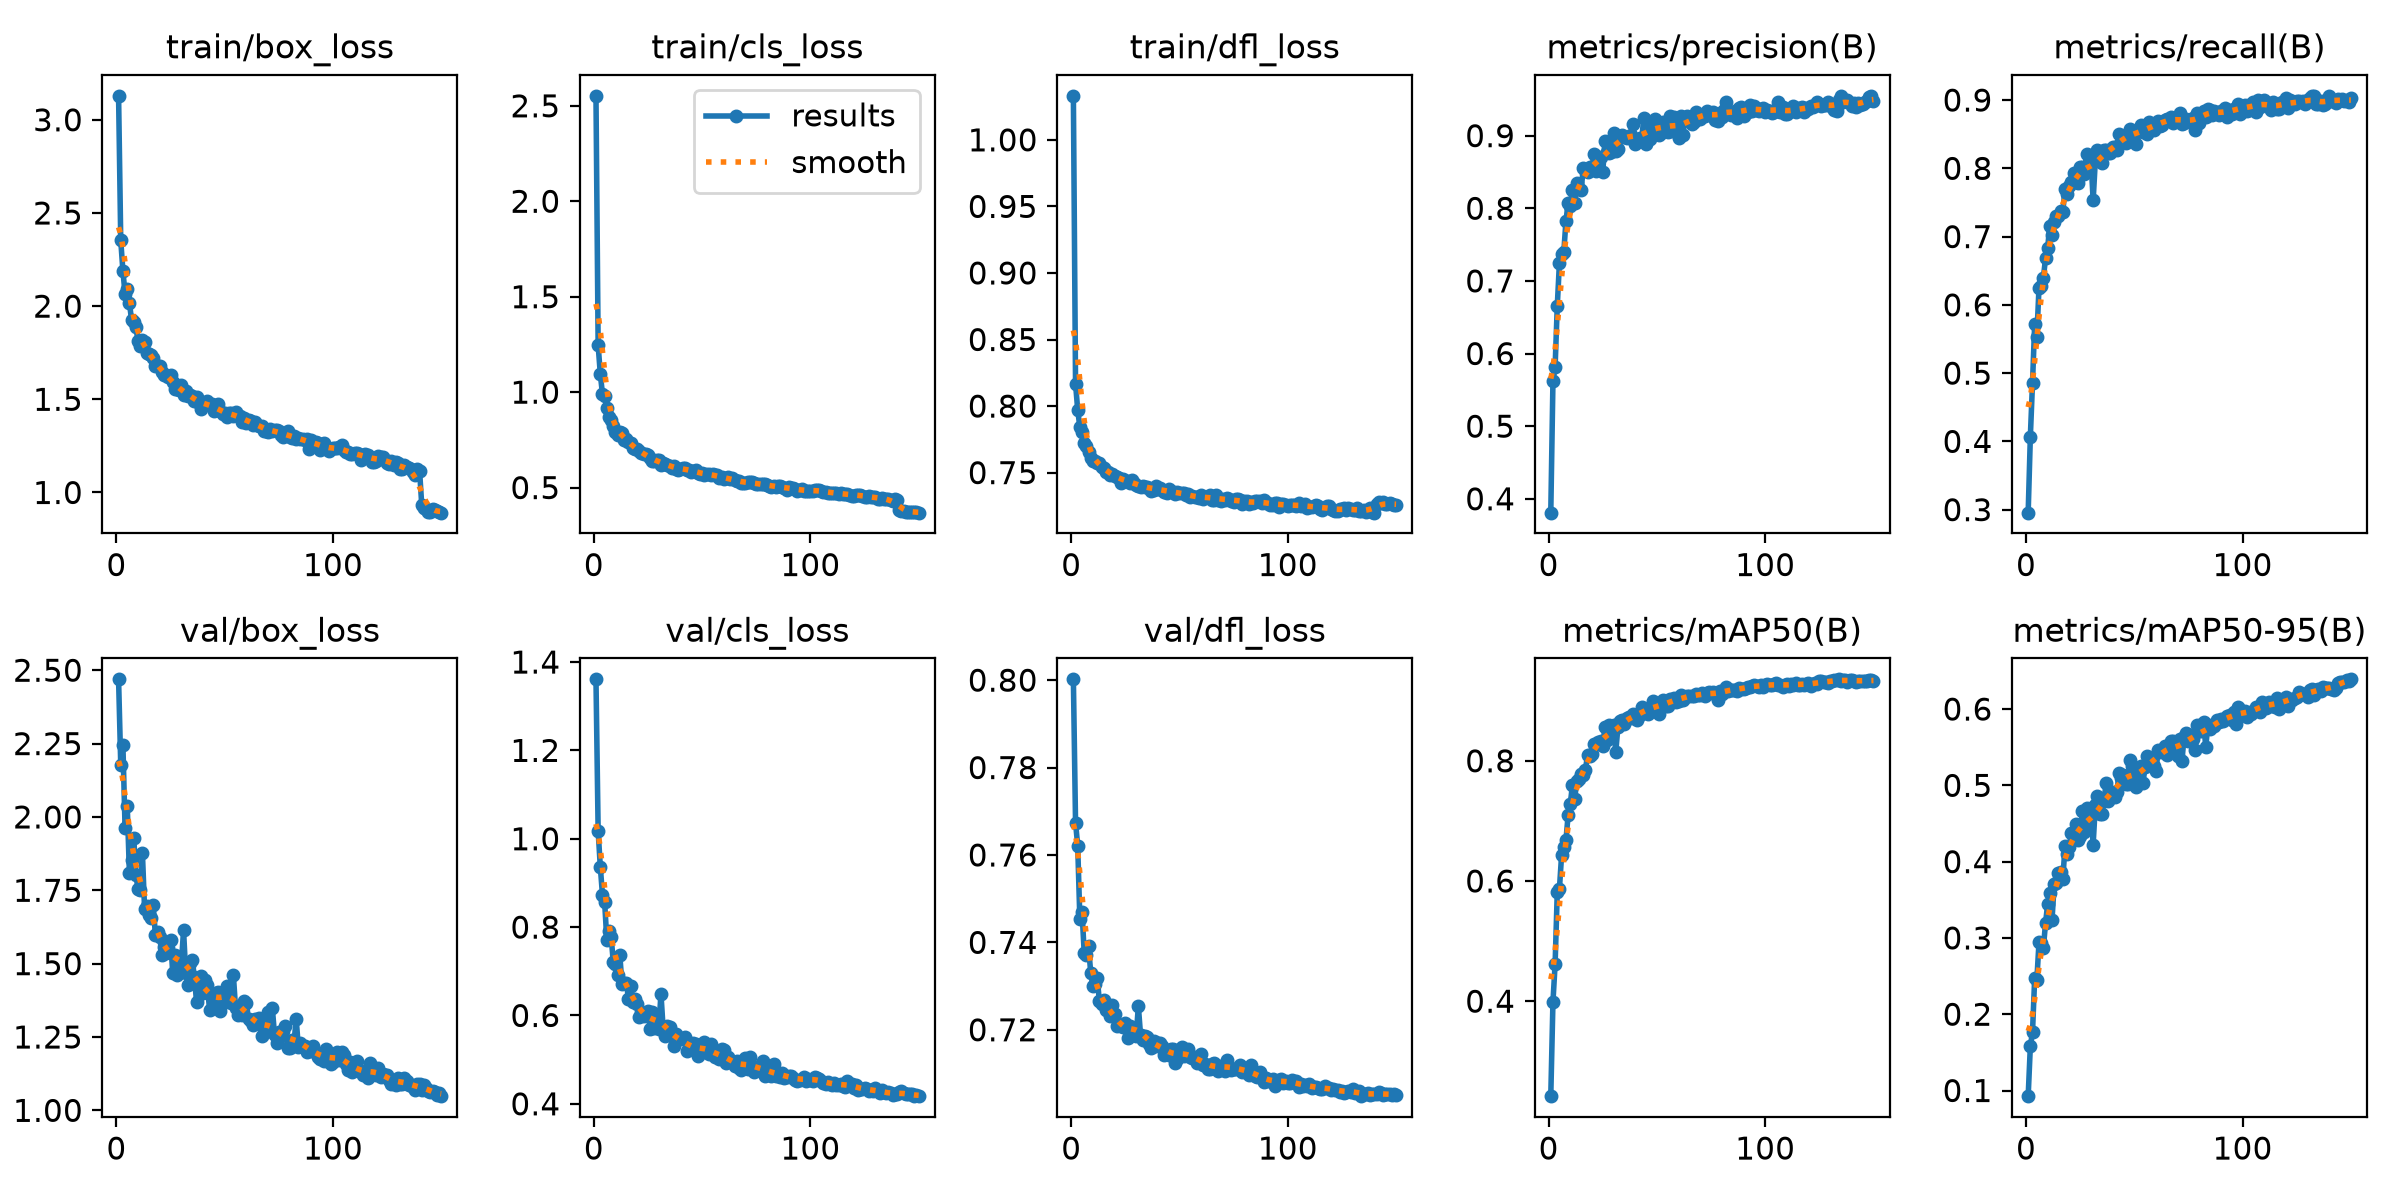

The table this chart was drawn from, first rows:
epoch, time, train/box_loss, train/cls_loss, train/dfl_loss, metrics/precision(B), metrics/recall(B), metrics/mAP50(B), metrics/mAP50-95(B), val/box_loss, val/cls_loss, val/dfl_loss, lr/pg0, lr/pg1, lr/pg2
1, 46.49, 3.129, 2.552, 1.033, 0.3809, 0.2956, 0.242, 0.09259, 2.469, 1.361, 0.8002, 0.0002998, 0.0002998, 0.0002998
2, 89.31, 2.352, 1.246, 0.8168, 0.5615, 0.4068, 0.3985, 0.1582, 2.179, 1.018, 0.7674, 0.0005988, 0.0005988, 0.0005988
3, 132.3, 2.189, 1.096, 0.7971, 0.5817, 0.4859, 0.4617, 0.1765, 2.244, 0.9366, 0.7621, 0.0008938, 0.0008938, 0.0008938
4, 175.2, 2.066, 0.9891, 0.784, 0.6655, 0.5713, 0.5814, 0.2473, 1.962, 0.8727, 0.7452, 0.000891, 0.000891, 0.000891
5, 217.8, 2.093, 0.9789, 0.7805, 0.7252, 0.5536, 0.5872, 0.2449, 2.039, 0.8568, 0.747, 0.000885, 0.000885, 0.000885
6, 260.2, 2.019, 0.9169, 0.7724, 0.7367, 0.6253, 0.6435, 0.2943, 1.809, 0.7712, 0.7376, 0.000879, 0.000879, 0.000879
7, 302.9, 1.924, 0.8685, 0.7698, 0.7393, 0.627, 0.6569, 0.2932, 1.852, 0.792, 0.7372, 0.000873, 0.000873, 0.000873
8, 345.8, 1.917, 0.856, 0.7655, 0.782, 0.6389, 0.6676, 0.2863, 1.929, 0.7785, 0.7391, 0.000867, 0.000867, 0.000867
9, 388.6, 1.885, 0.8233, 0.7606, 0.8074, 0.6681, 0.7092, 0.319, 1.801, 0.7203, 0.733, 0.000861, 0.000861, 0.000861
10, 431.3, 1.813, 0.7919, 0.759, 0.8033, 0.684, 0.7279, 0.3444, 1.755, 0.7157, 0.7301, 0.000855, 0.000855, 0.000855
11, 474, 1.783, 0.7761, 0.7591, 0.8255, 0.716, 0.7596, 0.3592, 1.751, 0.6924, 0.7305, 0.000849, 0.000849, 0.000849
12, 516.8, 1.82, 0.7891, 0.7572, 0.8069, 0.7025, 0.7356, 0.3232, 1.878, 0.7373, 0.7318, 0.000843, 0.000843, 0.000843
13, 559.1, 1.807, 0.7883, 0.7573, 0.8345, 0.7211, 0.7659, 0.3702, 1.687, 0.6703, 0.7266, 0.000837, 0.000837, 0.000837
14, 602, 1.75, 0.7517, 0.7541, 0.8272, 0.7296, 0.77, 0.372, 1.696, 0.6736, 0.7259, 0.000831, 0.000831, 0.000831
15, 645, 1.742, 0.7543, 0.7533, 0.825, 0.7303, 0.7783, 0.3854, 1.666, 0.6744, 0.7267, 0.000825, 0.000825, 0.000825
16, 687.9, 1.739, 0.7385, 0.7508, 0.8553, 0.7377, 0.7759, 0.3868, 1.656, 0.638, 0.7246, 0.000819, 0.000819, 0.000819
17, 730.9, 1.723, 0.7347, 0.7501, 0.8528, 0.736, 0.7849, 0.3772, 1.7, 0.6667, 0.7254, 0.000813, 0.000813, 0.000813
18, 773.9, 1.679, 0.7064, 0.7483, 0.8497, 0.7693, 0.8104, 0.4199, 1.597, 0.6313, 0.7232, 0.000807, 0.000807, 0.000807
19, 816.8, 1.68, 0.7042, 0.7492, 0.8562, 0.7628, 0.8072, 0.4096, 1.609, 0.6379, 0.7257, 0.000801, 0.000801, 0.000801
20, 859.8, 1.678, 0.7008, 0.7477, 0.8559, 0.7748, 0.8113, 0.4195, 1.592, 0.6262, 0.7235, 0.000795, 0.000795, 0.000795
21, 902.3, 1.646, 0.6894, 0.7467, 0.8746, 0.7801, 0.8276, 0.4381, 1.529, 0.5961, 0.7208, 0.000789, 0.000789, 0.000789
22, 945.5, 1.63, 0.6805, 0.7463, 0.8515, 0.7927, 0.8272, 0.4329, 1.557, 0.6075, 0.7211, 0.000783, 0.000783, 0.000783
23, 988.2, 1.629, 0.6734, 0.7426, 0.8684, 0.7806, 0.8305, 0.4488, 1.535, 0.5979, 0.7208, 0.000777, 0.000777, 0.000777
24, 1031, 1.621, 0.6745, 0.745, 0.8711, 0.7781, 0.8322, 0.4285, 1.554, 0.6005, 0.7207, 0.000771, 0.000771, 0.000771
25, 1074, 1.632, 0.6708, 0.7439, 0.8497, 0.8019, 0.8243, 0.4338, 1.581, 0.6094, 0.7215, 0.000765, 0.000765, 0.000765
26, 1116, 1.593, 0.6567, 0.7438, 0.8923, 0.8021, 0.8564, 0.4662, 1.47, 0.569, 0.7181, 0.000759, 0.000759, 0.000759
27, 1160, 1.554, 0.6379, 0.7423, 0.877, 0.792, 0.8354, 0.4389, 1.53, 0.6067, 0.7209, 0.000753, 0.000753, 0.000753
28, 1202, 1.558, 0.6404, 0.7447, 0.8763, 0.8213, 0.8595, 0.4708, 1.461, 0.5716, 0.7196, 0.000747, 0.000747, 0.000747
29, 1245, 1.551, 0.6443, 0.7421, 0.8775, 0.8078, 0.8471, 0.4536, 1.522, 0.5901, 0.72, 0.000741, 0.000741, 0.000741
30, 1288, 1.579, 0.6434, 0.741, 0.9033, 0.8136, 0.859, 0.4615, 1.5, 0.5688, 0.7185, 0.000735, 0.000735, 0.000735
31, 1331, 1.523, 0.6209, 0.7401, 0.8786, 0.7529, 0.8147, 0.4224, 1.614, 0.6494, 0.7254, 0.000729, 0.000729, 0.000729
32, 1373, 1.542, 0.6291, 0.7395, 0.8821, 0.8111, 0.8559, 0.4738, 1.468, 0.5708, 0.7189, 0.000723, 0.000723, 0.000723
33, 1416, 1.517, 0.6234, 0.7399, 0.8993, 0.8264, 0.8666, 0.4857, 1.427, 0.5531, 0.7176, 0.000717, 0.000717, 0.000717
34, 1458, 1.522, 0.6187, 0.7394, 0.9013, 0.8209, 0.8675, 0.4623, 1.503, 0.5757, 0.7186, 0.000711, 0.000711, 0.000711
35, 1502, 1.518, 0.6147, 0.7389, 0.8978, 0.8075, 0.8616, 0.462, 1.512, 0.5732, 0.7183, 0.000705, 0.000705, 0.000705
36, 1544, 1.488, 0.6047, 0.7386, 0.8962, 0.8269, 0.8716, 0.4789, 1.455, 0.5535, 0.7167, 0.000699, 0.000699, 0.000699
37, 1587, 1.513, 0.6115, 0.7363, 0.8978, 0.8267, 0.8722, 0.5036, 1.37, 0.5318, 0.7158, 0.000693, 0.000693, 0.000693
38, 1630, 1.478, 0.5971, 0.7373, 0.9002, 0.8227, 0.8709, 0.4801, 1.449, 0.5571, 0.7175, 0.000687, 0.000687, 0.000687
39, 1673, 1.45, 0.5916, 0.7397, 0.9155, 0.8227, 0.8778, 0.4912, 1.458, 0.5473, 0.7162, 0.000681, 0.000681, 0.000681
40, 1716, 1.475, 0.5967, 0.7377, 0.8889, 0.8319, 0.8725, 0.4912, 1.399, 0.5478, 0.717, 0.000675, 0.000675, 0.000675
41, 1759, 1.48, 0.6017, 0.7381, 0.8916, 0.832, 0.8683, 0.4848, 1.445, 0.5463, 0.717, 0.000669, 0.000669, 0.000669
42, 1802, 1.492, 0.6043, 0.7368, 0.897, 0.8263, 0.8769, 0.4917, 1.428, 0.5505, 0.7164, 0.000663, 0.000663, 0.000663
43, 1845, 1.47, 0.5935, 0.7352, 0.8965, 0.851, 0.8891, 0.5168, 1.343, 0.5205, 0.7142, 0.000657, 0.000657, 0.000657
44, 1888, 1.473, 0.5942, 0.7348, 0.9248, 0.8388, 0.8869, 0.5098, 1.386, 0.5252, 0.715, 0.000651, 0.000651, 0.000651
45, 1931, 1.436, 0.5833, 0.7374, 0.8889, 0.8479, 0.8828, 0.5138, 1.373, 0.5276, 0.7143, 0.000645, 0.000645, 0.000645
46, 1974, 1.456, 0.5884, 0.7365, 0.91, 0.8371, 0.8785, 0.5021, 1.399, 0.5376, 0.7156, 0.000639, 0.000639, 0.000639
47, 2016, 1.473, 0.5912, 0.7351, 0.8951, 0.8476, 0.8837, 0.5014, 1.404, 0.5358, 0.7155, 0.000633, 0.000633, 0.000633
48, 2059, 1.435, 0.5751, 0.7342, 0.9144, 0.8575, 0.9, 0.5332, 1.339, 0.5088, 0.7125, 0.000627, 0.000627, 0.000627
49, 2102, 1.422, 0.5701, 0.7355, 0.9235, 0.8527, 0.8944, 0.5258, 1.366, 0.5161, 0.7133, 0.000621, 0.000621, 0.000621
50, 2145, 1.428, 0.5754, 0.7349, 0.9137, 0.849, 0.8881, 0.5018, 1.407, 0.5292, 0.7151, 0.000615, 0.000615, 0.000615
51, 2188, 1.407, 0.567, 0.7347, 0.9011, 0.8357, 0.8784, 0.4981, 1.422, 0.5397, 0.7159, 0.000609, 0.000609, 0.000609
52, 2232, 1.427, 0.573, 0.7344, 0.9043, 0.8582, 0.8957, 0.5177, 1.386, 0.5303, 0.7141, 0.000603, 0.000603, 0.000603
53, 2275, 1.425, 0.5698, 0.7334, 0.9186, 0.8641, 0.9016, 0.5253, 1.367, 0.5121, 0.7142, 0.000597, 0.000597, 0.000597
54, 2317, 1.412, 0.5679, 0.7339, 0.9133, 0.8535, 0.891, 0.503, 1.462, 0.5355, 0.7157, 0.000591, 0.000591, 0.000591
55, 2360, 1.432, 0.5706, 0.732, 0.9054, 0.853, 0.8906, 0.5245, 1.349, 0.514, 0.7137, 0.000585, 0.000585, 0.000585
56, 2403, 1.409, 0.5638, 0.7323, 0.9265, 0.8509, 0.9031, 0.5379, 1.323, 0.5051, 0.7136, 0.000579, 0.000579, 0.000579
57, 2445, 1.41, 0.5654, 0.7315, 0.9057, 0.8679, 0.8987, 0.5328, 1.348, 0.507, 0.7138, 0.000573, 0.000573, 0.000573
58, 2488, 1.38, 0.5506, 0.7317, 0.9262, 0.8614, 0.9052, 0.5341, 1.324, 0.5014, 0.7124, 0.000567, 0.000567, 0.000567
59, 2531, 1.399, 0.5542, 0.7309, 0.9094, 0.8567, 0.8974, 0.526, 1.373, 0.5241, 0.7136, 0.000561, 0.000561, 0.000561
60, 2574, 1.371, 0.5474, 0.7329, 0.8966, 0.8659, 0.8996, 0.5194, 1.367, 0.5229, 0.7145, 0.000555, 0.000555, 0.000555
... 90 more rows
